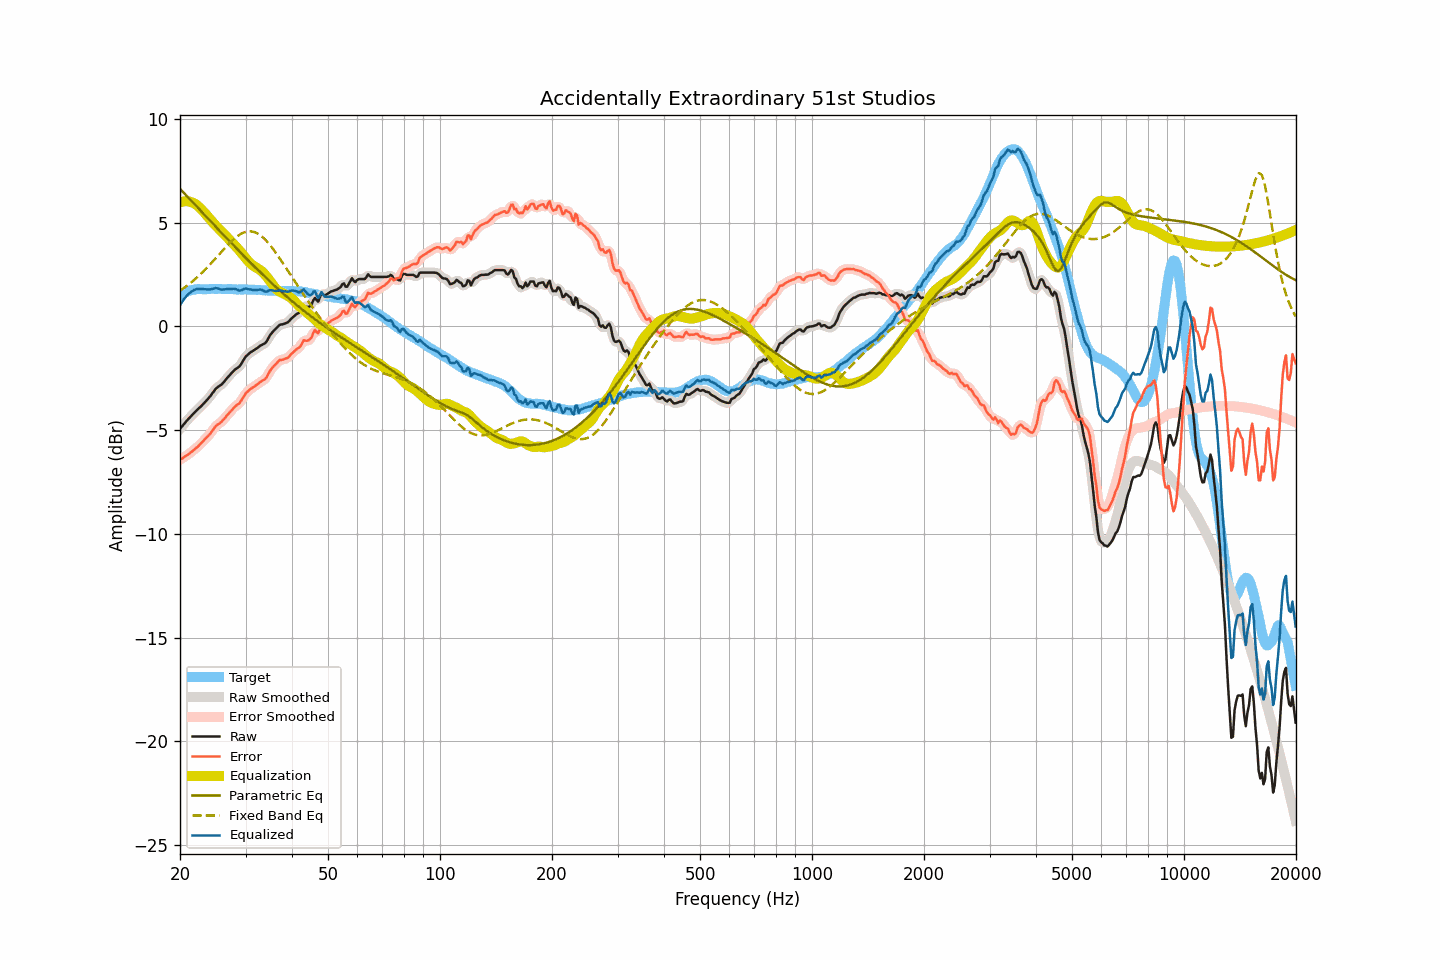

Values plotted in this chart, from the file beside it:
frequency, raw, smoothed, error, error_smoothed, equalization, parametric_eq, fixed_band_eq, equalized_raw, equalized_smoothed, target
20.00, -4.94, -4.94, -6.42, -6.43, 5.97, 6.63, 1.72, 1.02, 1.02, 1.48
20.20, -4.85, -4.85, -6.38, -6.38, 5.99, 6.55, 1.77, 1.14, 1.15, 1.53
20.40, -4.76, -4.76, -6.34, -6.33, 6.01, 6.46, 1.82, 1.25, 1.26, 1.58
20.61, -4.66, -4.66, -6.27, -6.28, 6.03, 6.38, 1.88, 1.36, 1.36, 1.61
20.81, -4.57, -4.57, -6.23, -6.23, 6.03, 6.30, 1.94, 1.46, 1.46, 1.66
21.02, -4.48, -4.48, -6.18, -6.18, 6.02, 6.22, 2.00, 1.54, 1.54, 1.70
21.23, -4.40, -4.40, -6.12, -6.12, 6.01, 6.13, 2.06, 1.61, 1.61, 1.72
21.44, -4.32, -4.32, -6.06, -6.06, 5.99, 6.05, 2.12, 1.66, 1.66, 1.74
21.66, -4.24, -4.24, -6.00, -6.00, 5.96, 5.97, 2.18, 1.72, 1.72, 1.76
21.87, -4.16, -4.16, -5.93, -5.93, 5.92, 5.89, 2.25, 1.76, 1.76, 1.77
22.09, -4.08, -4.08, -5.87, -5.87, 5.87, 5.80, 2.32, 1.79, 1.78, 1.79
22.31, -4.01, -4.01, -5.81, -5.80, 5.81, 5.72, 2.39, 1.80, 1.80, 1.80
22.54, -3.93, -3.93, -5.73, -5.73, 5.74, 5.64, 2.46, 1.80, 1.80, 1.80
22.76, -3.86, -3.86, -5.66, -5.65, 5.66, 5.56, 2.53, 1.80, 1.80, 1.80
22.99, -3.78, -3.78, -5.57, -5.57, 5.58, 5.47, 2.60, 1.80, 1.80, 1.78
23.22, -3.70, -3.70, -5.49, -5.49, 5.49, 5.39, 2.68, 1.79, 1.79, 1.78
23.45, -3.62, -3.62, -5.40, -5.41, 5.41, 5.31, 2.76, 1.79, 1.79, 1.78
23.69, -3.53, -3.54, -5.33, -5.33, 5.32, 5.23, 2.84, 1.78, 1.78, 1.79
23.92, -3.45, -3.45, -5.24, -5.24, 5.22, 5.15, 2.92, 1.77, 1.78, 1.79
24.16, -3.35, -3.35, -5.15, -5.15, 5.13, 5.06, 3.00, 1.78, 1.78, 1.80
24.40, -3.24, -3.24, -5.05, -5.05, 5.04, 4.98, 3.09, 1.80, 1.80, 1.81
24.65, -3.14, -3.14, -4.94, -4.94, 4.96, 4.90, 3.17, 1.81, 1.82, 1.80
24.89, -3.03, -3.04, -4.83, -4.84, 4.87, 4.82, 3.26, 1.84, 1.83, 1.80
25.14, -2.96, -2.96, -4.76, -4.76, 4.79, 4.74, 3.35, 1.83, 1.83, 1.80
25.39, -2.90, -2.90, -4.71, -4.70, 4.71, 4.65, 3.43, 1.81, 1.81, 1.81
25.65, -2.85, -2.85, -4.66, -4.65, 4.64, 4.57, 3.52, 1.78, 1.79, 1.81
25.91, -2.79, -2.79, -4.59, -4.59, 4.56, 4.49, 3.61, 1.77, 1.77, 1.79
26.16, -2.71, -2.71, -4.50, -4.50, 4.48, 4.41, 3.69, 1.77, 1.77, 1.79
26.43, -2.62, -2.62, -4.42, -4.41, 4.40, 4.33, 3.78, 1.78, 1.78, 1.79
26.69, -2.52, -2.53, -4.31, -4.32, 4.32, 4.25, 3.86, 1.80, 1.80, 1.79
26.96, -2.43, -2.43, -4.23, -4.23, 4.23, 4.17, 3.94, 1.80, 1.80, 1.80
27.23, -2.34, -2.34, -4.14, -4.14, 4.15, 4.09, 4.02, 1.81, 1.80, 1.80
27.50, -2.26, -2.26, -4.06, -4.05, 4.07, 4.01, 4.10, 1.80, 1.81, 1.80
27.77, -2.18, -2.18, -3.97, -3.97, 3.99, 3.93, 4.17, 1.81, 1.81, 1.79
28.05, -2.10, -2.11, -3.89, -3.89, 3.91, 3.85, 4.24, 1.81, 1.80, 1.78
28.33, -2.04, -2.05, -3.81, -3.82, 3.83, 3.77, 4.30, 1.79, 1.78, 1.77
28.62, -1.99, -1.99, -3.76, -3.76, 3.74, 3.69, 4.36, 1.75, 1.75, 1.77
28.90, -1.93, -1.92, -3.71, -3.69, 3.65, 3.61, 4.41, 1.72, 1.73, 1.78
29.19, -1.82, -1.82, -3.59, -3.59, 3.56, 3.53, 4.46, 1.73, 1.74, 1.77
29.48, -1.69, -1.69, -3.48, -3.47, 3.46, 3.45, 4.50, 1.77, 1.77, 1.79
29.78, -1.56, -1.57, -3.34, -3.34, 3.36, 3.37, 4.53, 1.80, 1.80, 1.77
30.08, -1.44, -1.46, -3.23, -3.24, 3.27, 3.29, 4.55, 1.82, 1.81, 1.78
30.38, -1.38, -1.37, -3.15, -3.15, 3.18, 3.21, 4.57, 1.80, 1.80, 1.77
30.68, -1.31, -1.31, -3.08, -3.08, 3.09, 3.14, 4.57, 1.78, 1.79, 1.77
30.99, -1.24, -1.25, -3.01, -3.02, 3.02, 3.06, 4.58, 1.78, 1.77, 1.77
31.30, -1.20, -1.20, -2.97, -2.96, 2.95, 2.98, 4.56, 1.75, 1.76, 1.76
31.61, -1.15, -1.15, -2.91, -2.91, 2.90, 2.90, 4.55, 1.75, 1.75, 1.76
31.93, -1.10, -1.10, -2.86, -2.86, 2.85, 2.83, 4.52, 1.75, 1.75, 1.76
32.24, -1.05, -1.05, -2.80, -2.80, 2.81, 2.75, 4.48, 1.76, 1.76, 1.75
32.57, -0.99, -0.99, -2.75, -2.74, 2.76, 2.68, 4.44, 1.77, 1.77, 1.75
32.89, -0.93, -0.94, -2.68, -2.69, 2.70, 2.60, 4.38, 1.77, 1.77, 1.75
33.22, -0.89, -0.90, -2.63, -2.64, 2.64, 2.53, 4.32, 1.75, 1.74, 1.74
33.55, -0.85, -0.86, -2.59, -2.59, 2.56, 2.45, 4.25, 1.71, 1.71, 1.74
33.89, -0.81, -0.80, -2.54, -2.53, 2.48, 2.38, 4.18, 1.67, 1.68, 1.72
34.23, -0.71, -0.70, -2.44, -2.42, 2.39, 2.30, 4.10, 1.67, 1.69, 1.73
34.57, -0.57, -0.58, -2.29, -2.30, 2.29, 2.23, 4.01, 1.71, 1.71, 1.72
34.92, -0.43, -0.45, -2.15, -2.16, 2.18, 2.16, 3.92, 1.75, 1.73, 1.71
35.27, -0.33, -0.33, -2.04, -2.04, 2.07, 2.08, 3.82, 1.74, 1.74, 1.71
35.62, -0.24, -0.24, -1.95, -1.95, 1.96, 2.01, 3.72, 1.72, 1.72, 1.71
35.97, -0.16, -0.16, -1.86, -1.87, 1.87, 1.94, 3.61, 1.71, 1.71, 1.70
... 635 more rows
